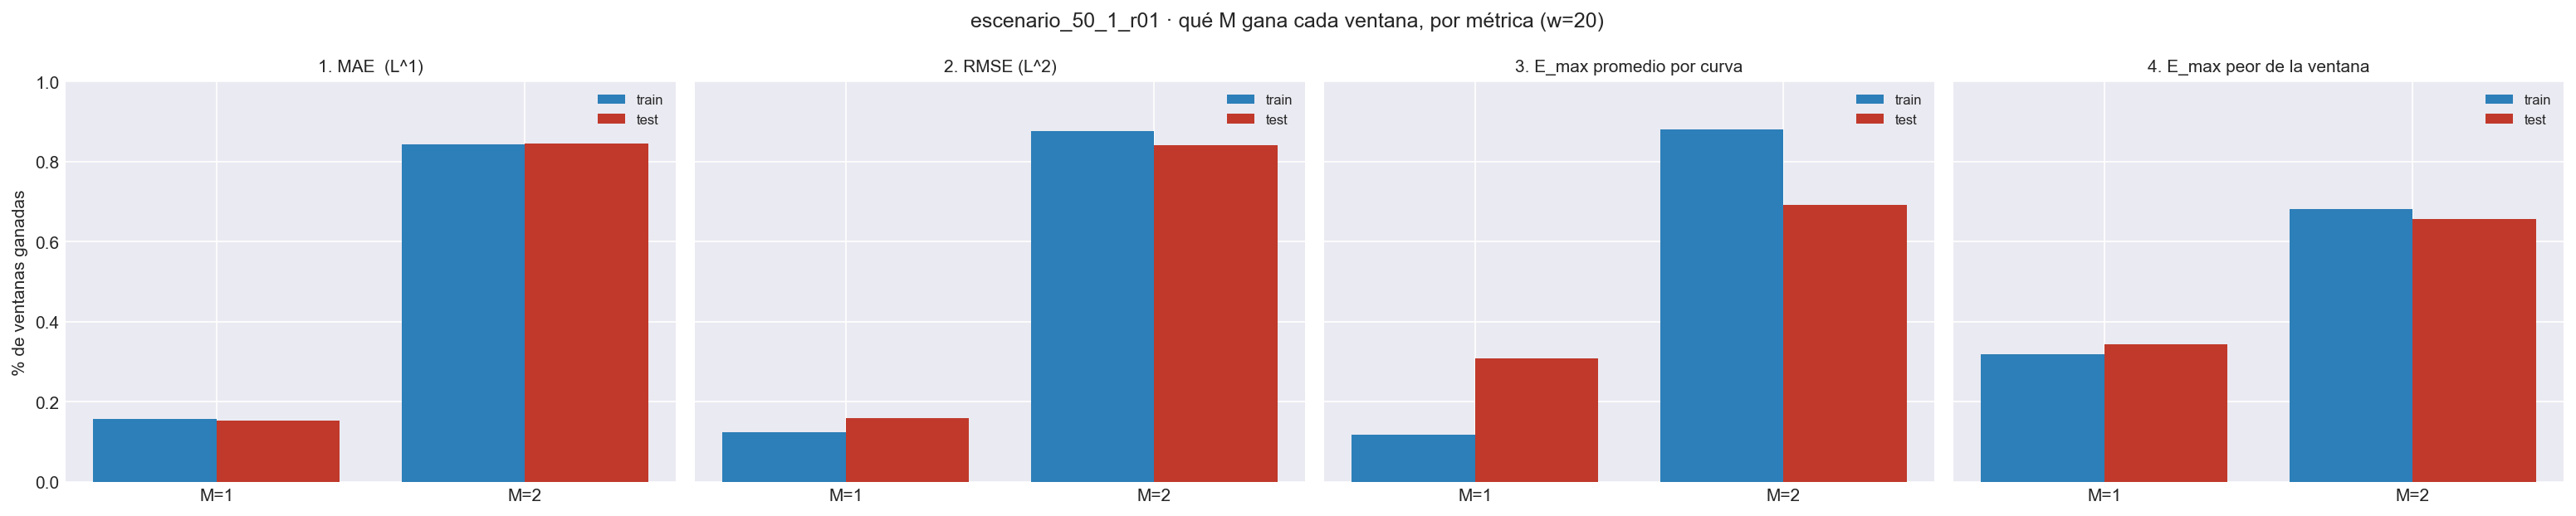

Values plotted in this chart, from the file beside it:
metrica, bloque, M, pct_ventanas_ganadas, n_ventanas
1. MAE  (L^1), train, 1, 0.1574, 540
1. MAE  (L^1), train, 2, 0.8426, 540
1. MAE  (L^1), test, 1, 0.1538, 221
1. MAE  (L^1), test, 2, 0.8462, 221
2. RMSE (L^2), train, 1, 0.1241, 540
2. RMSE (L^2), train, 2, 0.8759, 540
2. RMSE (L^2), test, 1, 0.1584, 221
2. RMSE (L^2), test, 2, 0.8416, 221
3. E_max promedio por curva, train, 1, 0.1185, 540
3. E_max promedio por curva, train, 2, 0.8815, 540
3. E_max promedio por curva, test, 1, 0.3077, 221
3. E_max promedio por curva, test, 2, 0.6923, 221
4. E_max peor de la ventana, train, 1, 0.3185, 540
4. E_max peor de la ventana, train, 2, 0.6815, 540
4. E_max peor de la ventana, test, 1, 0.3439, 221
4. E_max peor de la ventana, test, 2, 0.6561, 221
